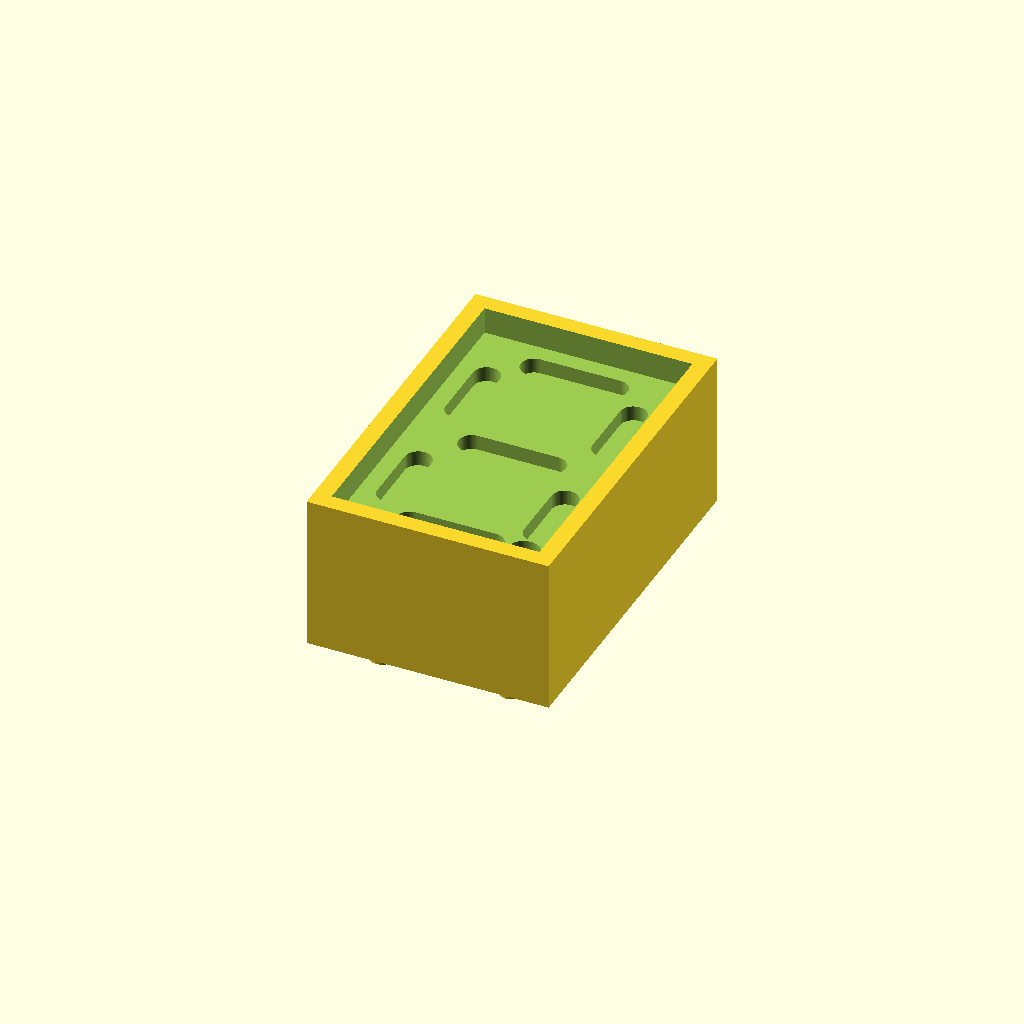
Cell 1 — every parameter at its default value.
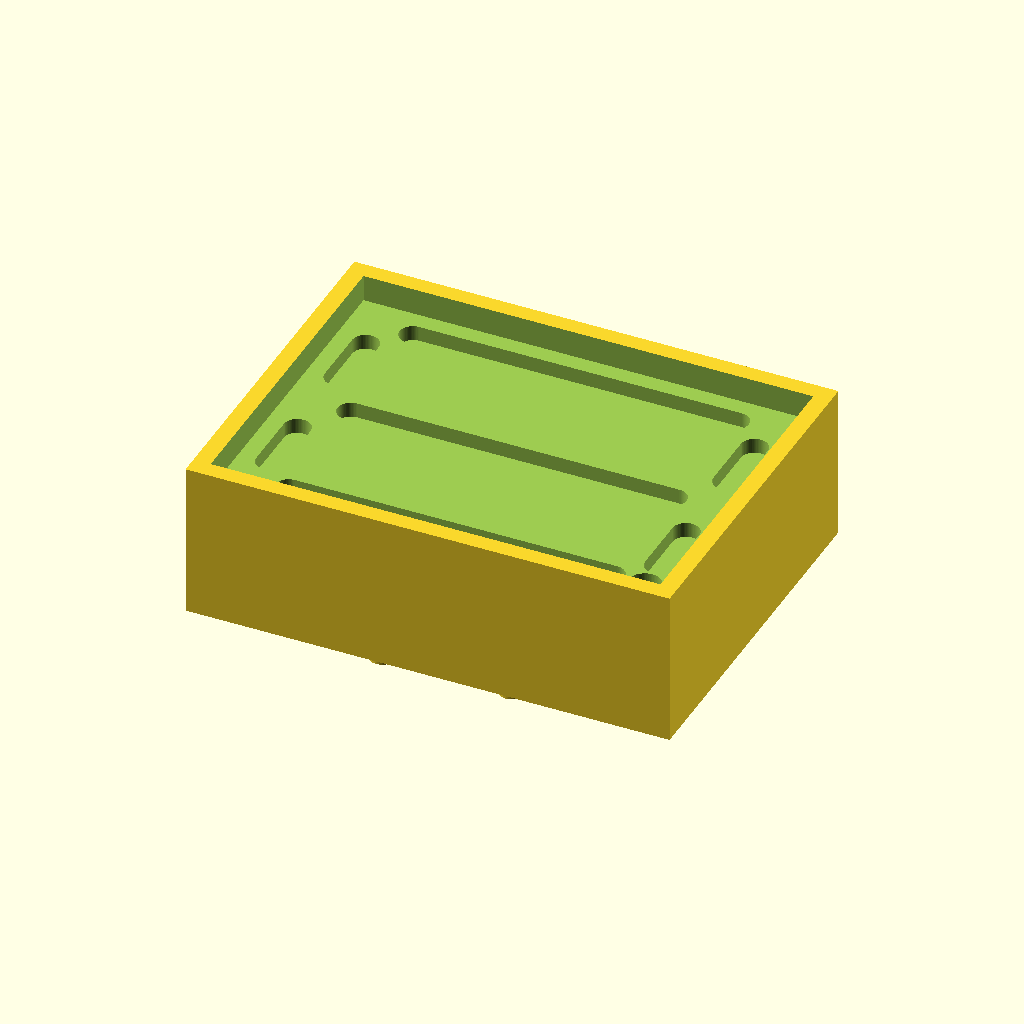
Cell 2: the same model with body_W = 25.4.
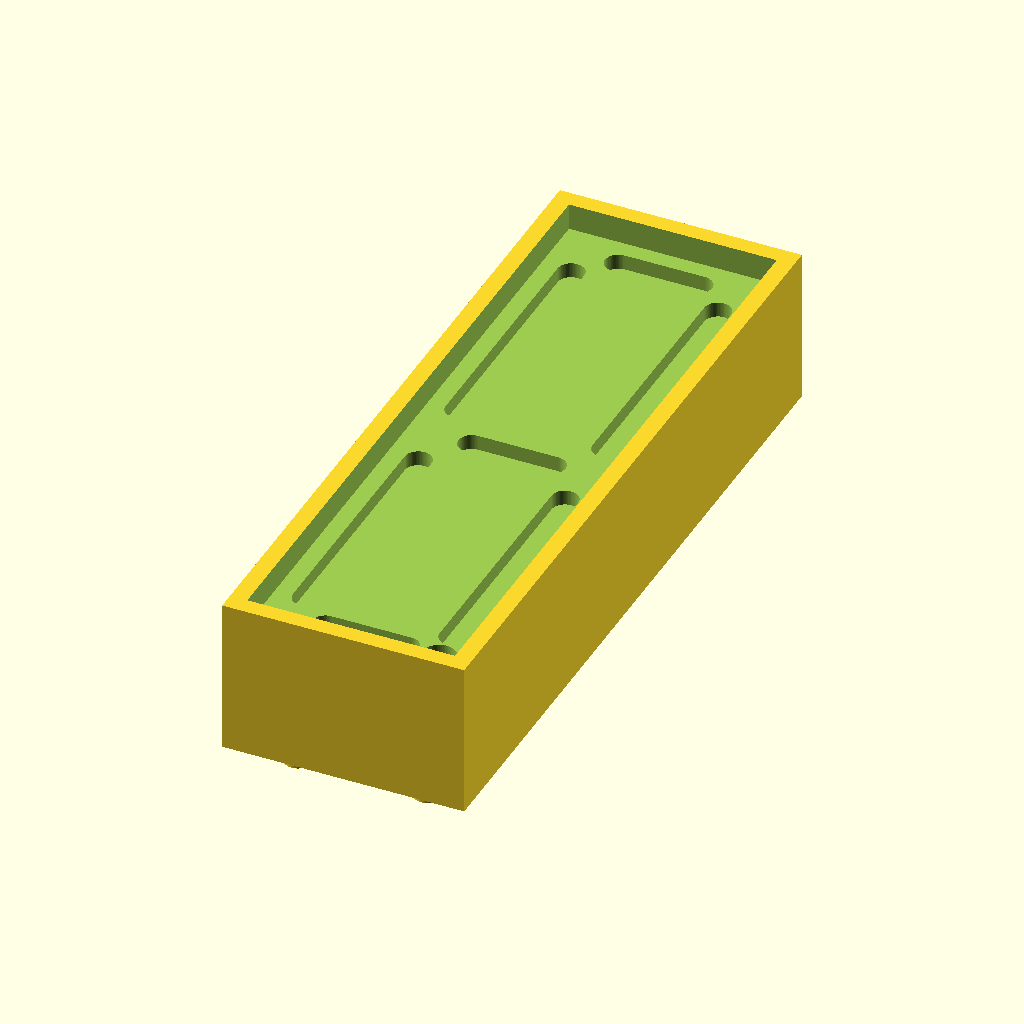
Cell 3 — body_H set to 38, the other parameters unchanged.
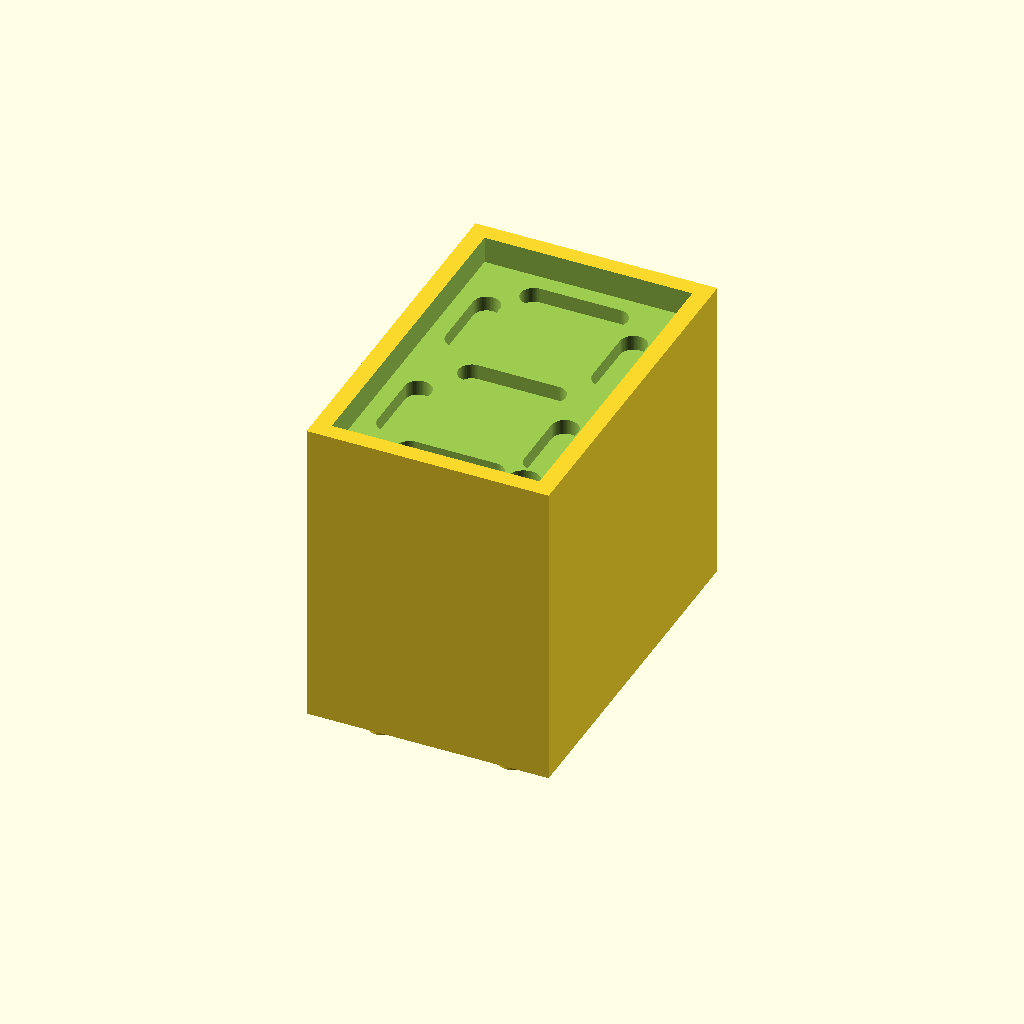
Cell 4 — body_D set to 16.4, the other parameters unchanged.
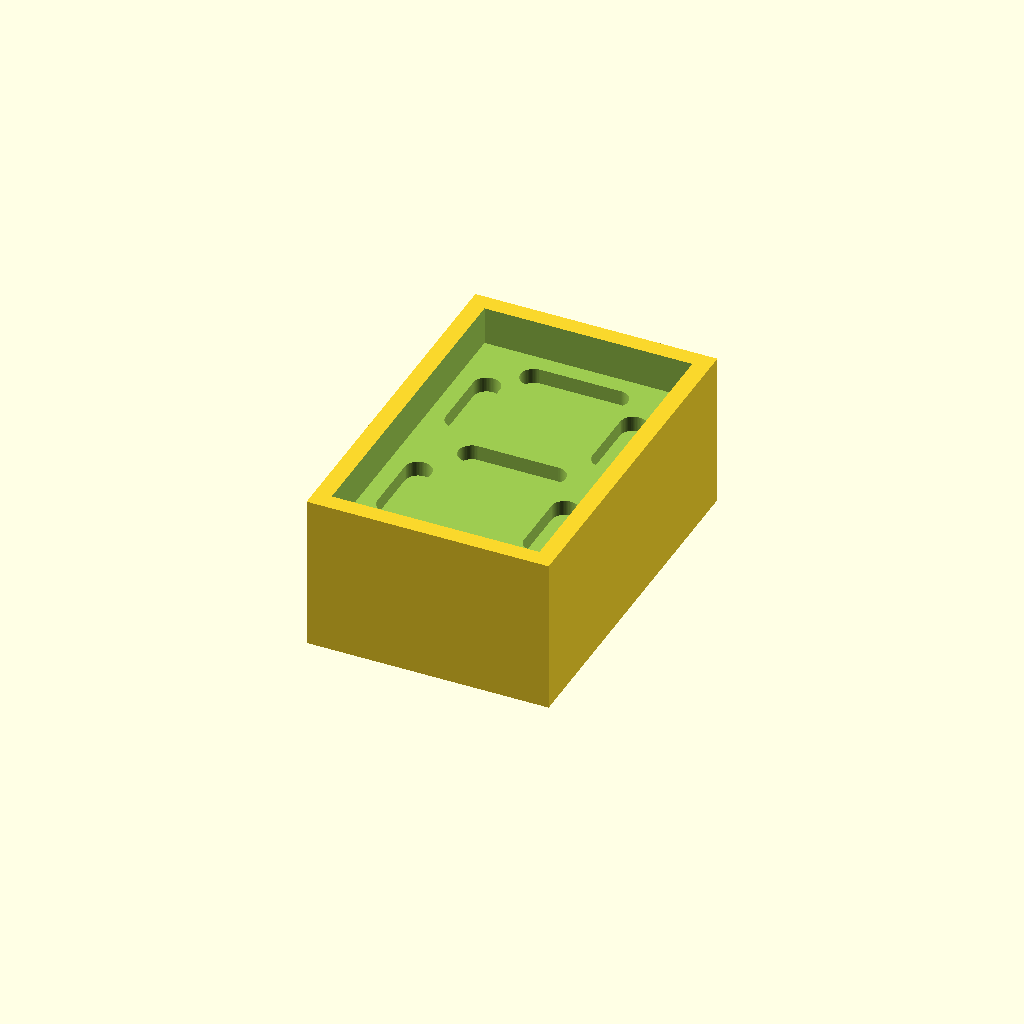
Cell 5: overlap = 2.4 (everything else at default).
All cells are drawn from one camera (rotation 55°, 0°, 25°, orthographic, colour scheme Cornfield), so only the parameter changes between them.
OpenSCAD source file results/nopscadlib/ablations/no_retrieval/scad/7_segment__WT5011BSR.scad:
// Simplified 7-segment display body with CLEAR recessed segment windows + optional decimal point + pins
// Target overall size (bounding box): [12.7, 19, 8.2]  (X, Y, Z)
// One connected solid (pins overlap into body; windows are cutouts)

$fn = 64;

// ---------------- Parameters ----------------
body_W = 12.7;   // X
body_H = 19;     // Y
body_D = 8.2;    // Z

// Robust overlap for booleans + connectivity (1-2mm requested)
overlap = 1.2;

// Front recess / bezel
bezel_thk = 0.8;
bezel_margin = 0.9;

// Segment window geometry (cutouts) - tuned to be recognizable at this small size
seg_depth = 1.6;     // depth of segment recess
seg_thk   = 1.8;     // stroke thickness in XY
seg_end   = 0.7;     // rounding at ends
seg_gap   = 0.7;     // spacing between segments and margins

// Decimal point window (cutout)
dp_enable = true;
dp_radius = 0.85;
dp_depth  = 1.6;

// Pins (2 pins, connected to body by overlap)
pin_radius = 0.7;
pin_len    = 2.5;
pin_pitchX = 6.8;    // distance between pins in X (kept within body width)
pin_inset_Y = 2.2;   // from bottom edge in Y

// ---------------- Helpers ----------------
module rounded_bar_2d(L, T, r) {
    r2 = min(r, T/2);
    hull() {
        translate([-L/2 + r2, 0]) circle(r=r2);
        translate([ L/2 - r2, 0]) circle(r=r2);
    }
}

module seg_window_h(L, T, depth) {
    linear_extrude(height=depth, center=true)
        rounded_bar_2d(L, T, seg_end);
}

module seg_window_v(L, T, depth) {
    rotate([0,0,90]) seg_window_h(L, T, depth);
}

// ---------------- Main solid ----------------
module main_body() {
    cube([body_W, body_H, body_D], center=true);
}

module pins_union() {
    // Place pins on bottom face (Z-), overlapping into body by "overlap"
    // Ensures pins touch/merge with body (no floating)
    z_pin = -body_D/2 - pin_len/2 + overlap;

    // Two pins centered in Y near bottom edge; symmetric in X
    y_pin = -body_H/2 + pin_inset_Y;

    union() {
        translate([-pin_pitchX/2, y_pin, z_pin])
            cylinder(r=pin_radius, h=pin_len, center=true);
        translate([ pin_pitchX/2, y_pin, z_pin])
            cylinder(r=pin_radius, h=pin_len, center=true);
    }
}

// ---------------- Cutouts ----------------
module front_recess_cutout() {
    // Shallow recess on the front face to suggest bezel area
    // Cutout is guaranteed to intersect the body by overlap
    z_recess = body_D/2 - bezel_thk/2; // centered within the front skin
    translate([0, 0, z_recess])
        cube([body_W - 2*bezel_margin, body_H - 2*bezel_margin, bezel_thk + overlap], center=true);
}

module segments_cutouts() {
    // Active area for segments (inside bezel)
    inner_W = body_W - 2*bezel_margin;
    inner_H = body_H - 2*bezel_margin;

    // Keep within inner area and ensure a recognizable 7-seg silhouette
    // Horizontal segments length: leave room for vertical strokes + gaps
    h_len = max(0.1, inner_W - 2*(seg_thk + seg_gap*1.2));

    // Vertical segments length: upper/lower halves with a center gap around middle segment
    // Allocate: top seg_thk + mid seg_thk + bottom seg_thk + 4 gaps + 2*v_len = inner_H
    v_len = max(0.1, (inner_H - 3*seg_thk - 4*seg_gap) / 2);

    // Cut into the front face (Z+). Center the cut volume so it intersects the front face.
    z_cut = body_D/2 - seg_depth/2;

    // Horizontal segment Y positions (a, g, d)
    y_top =  inner_H/2 - seg_thk/2 - seg_gap;
    y_mid =  0;
    y_bot = -inner_H/2 + seg_thk/2 + seg_gap;

    // Vertical segment X positions (f/e on left, b/c on right)
    x_left  = -inner_W/2 + seg_thk/2 + seg_gap;
    x_right =  inner_W/2 - seg_thk/2 - seg_gap;

    // Vertical segment Y positions (upper: f/b, lower: e/c)
    y_upper =  (seg_thk/2 + seg_gap) + v_len/2;
    y_lower = -(seg_thk/2 + seg_gap) - v_len/2;

    union() {
        // a, g, d
        translate([0, y_top, z_cut]) seg_window_h(h_len, seg_thk, seg_depth + overlap);
        translate([0, y_mid, z_cut]) seg_window_h(h_len, seg_thk, seg_depth + overlap);
        translate([0, y_bot, z_cut]) seg_window_h(h_len, seg_thk, seg_depth + overlap);

        // f, b, e, c
        translate([x_left,  y_upper, z_cut]) seg_window_v(v_len, seg_thk, seg_depth + overlap);
        translate([x_right, y_upper, z_cut]) seg_window_v(v_len, seg_thk, seg_depth + overlap);
        translate([x_left,  y_lower, z_cut]) seg_window_v(v_len, seg_thk, seg_depth + overlap);
        translate([x_right, y_lower, z_cut]) seg_window_v(v_len, seg_thk, seg_depth + overlap);

        // Decimal point (bottom-right)
        if (dp_enable) {
            dp_x = inner_W/2 - dp_radius - seg_gap;
            dp_y = -inner_H/2 + dp_radius + seg_gap;
            translate([dp_x, dp_y, body_D/2 - dp_depth/2])
                cylinder(r=dp_radius, h=dp_depth + overlap, center=true);
        }
    }
}

// ---------------- Final model ----------------
module display_digit() {
    // Single connected solid: body + pins, with segment recesses cut into front
    difference() {
        union() {
            main_body();
            pins_union();
        }
        front_recess_cutout();
        segments_cutouts();
    }
}

display_digit();
Customizer parameters (derived from the source; name, type, default, range or options):
body_W: number, default 12.7
body_H: number, default 19
body_D: number, default 8.2
overlap: number, default 1.2
bezel_thk: number, default 0.8
bezel_margin: number, default 0.9
seg_depth: number, default 1.6
seg_thk: number, default 1.8
seg_end: number, default 0.7
seg_gap: number, default 0.7
dp_enable: bool, default true
dp_radius: number, default 0.85
dp_depth: number, default 1.6
pin_radius: number, default 0.7
pin_len: number, default 2.5
pin_pitchX: number, default 6.8
pin_inset_Y: number, default 2.2
